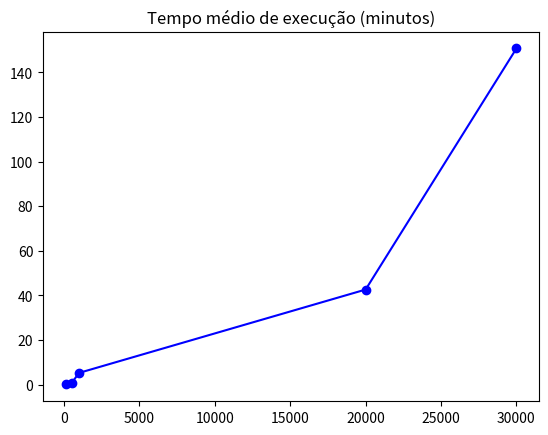

Write Python code to recreate this figure.
import matplotlib.pyplot as plt

# Sample data
num_loads = [100, 500, 1000, 20000, 30000]
load_times = [0.051, 0.6597, 5.2499, 42.6174, 150.7350]

# Plotting the line graph
plt.plot(num_loads, load_times, marker='o', linestyle='-', color='blue')

# Adding labels and title
plt.title('Tempo médio de execução (minutos)')

# Display the graph
plt.show()